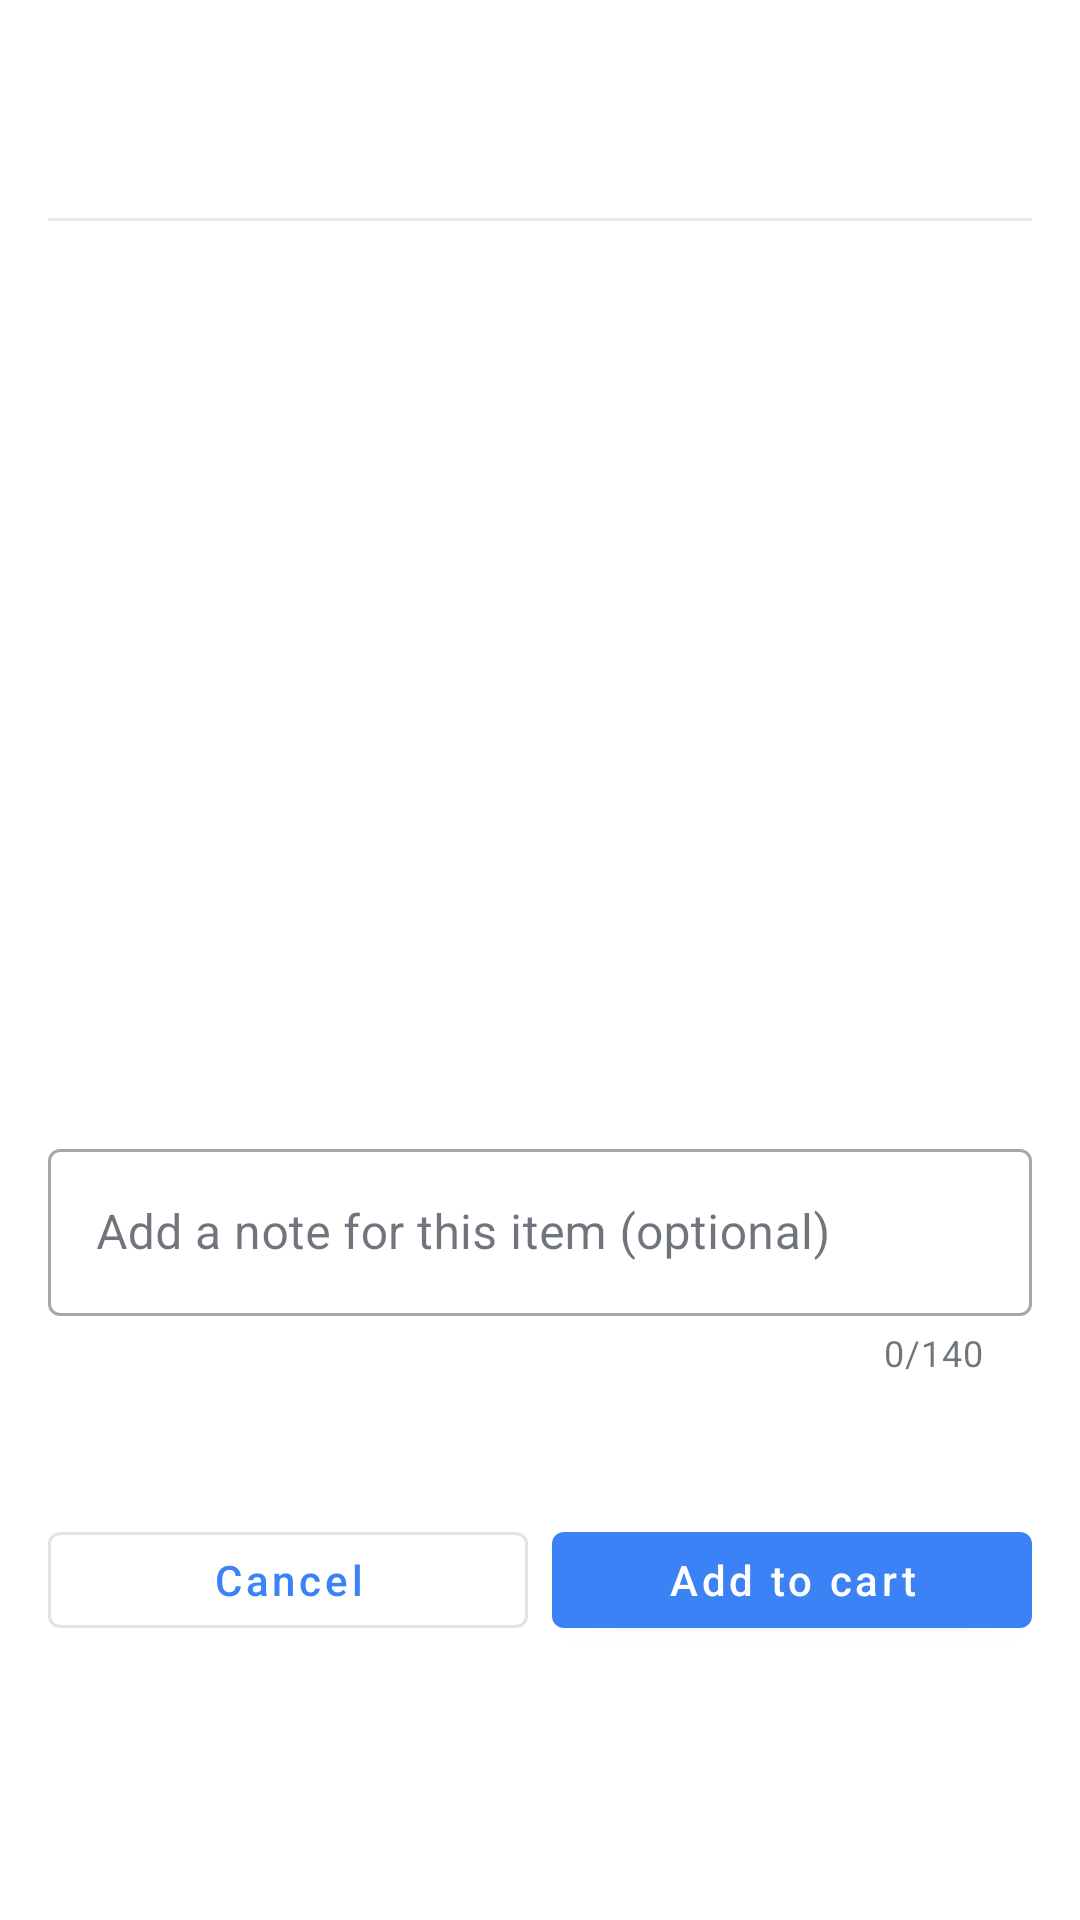

Write the Android layout XML for this screen, with the resource values it uses.
<!-- AndroidManifest.xml: application theme Theme.FoodDelivery -->
<!-- res/layout/sheet_item_options.xml -->
<?xml version="1.0" encoding="utf-8"?>
<LinearLayout xmlns:android="http://schemas.android.com/apk/res/android"
    xmlns:app="http://schemas.android.com/apk/res-auto"
    android:id="@+id/optionsRoot"
    android:layout_width="match_parent"
    android:layout_height="wrap_content"
    android:orientation="vertical"
    android:padding="@dimen/space_lg"
    android:background="?attr/colorSurface">

    <TextView
        android:id="@+id/optionsTitle"
        android:layout_width="match_parent"
        android:layout_height="wrap_content"
        android:textAppearance="@style/TextAppearance.FoodDelivery.Subtitle"
        android:textStyle="bold" />

    <TextView
        android:id="@+id/optionsSubtitle"
        android:layout_width="match_parent"
        android:layout_height="wrap_content"
        android:layout_marginTop="@dimen/space_xs"
        android:textAppearance="@style/TextAppearance.FoodDelivery.BodySmall"
        android:textColor="?attr/colorOnSurfaceVariant" />

    <View
        android:layout_width="match_parent"
        android:layout_height="1dp"
        android:layout_marginTop="@dimen/space_md"
        android:layout_marginBottom="@dimen/space_md"
        android:background="@color/app_divider" />

    <ScrollView
        android:layout_width="match_parent"
        android:layout_height="280dp"
        android:fillViewport="true">

        <LinearLayout
            android:id="@+id/optionsContainer"
            android:layout_width="match_parent"
            android:layout_height="wrap_content"
            android:orientation="vertical" />
    </ScrollView>

    <com.google.android.material.textfield.TextInputLayout
        android:id="@+id/itemNoteInputLayout"
        style="@style/Widget.MaterialComponents.TextInputLayout.OutlinedBox"
        android:layout_width="match_parent"
        android:layout_height="wrap_content"
        android:layout_marginTop="@dimen/space_md"
        android:hint="@string/item_note_hint"
        app:boxBackgroundColor="?attr/colorSurface"
        app:counterEnabled="true"
        app:counterMaxLength="140"
        app:boxStrokeWidth="1dp"
        app:boxStrokeWidthFocused="1dp">

        <com.google.android.material.textfield.TextInputEditText
            android:id="@+id/itemNoteEditText"
            android:layout_width="match_parent"
            android:layout_height="wrap_content"
            android:inputType="textCapSentences"
            android:maxLength="140"
            android:maxLines="3" />
    </com.google.android.material.textfield.TextInputLayout>

    <TextView
        android:id="@+id/optionsError"
        android:layout_width="match_parent"
        android:layout_height="wrap_content"
        android:layout_marginTop="@dimen/space_sm"
        android:textAppearance="@style/TextAppearance.FoodDelivery.BodySmall"
        android:textColor="?attr/colorError"
        android:visibility="gone" />

    <TextView
        android:id="@+id/optionsPrice"
        android:layout_width="match_parent"
        android:layout_height="wrap_content"
        android:layout_marginTop="@dimen/space_md"
        android:textAppearance="@style/TextAppearance.FoodDelivery.Body"
        android:textStyle="bold" />

    <LinearLayout
        android:layout_width="match_parent"
        android:layout_height="wrap_content"
        android:layout_marginTop="@dimen/space_md"
        android:orientation="horizontal">

        <com.google.android.material.button.MaterialButton
            android:id="@+id/optionsCancel"
            style="@style/Widget.MaterialComponents.Button.OutlinedButton"
            android:layout_width="0dp"
            android:layout_height="44dp"
            android:layout_weight="1"
            android:text="@string/cancel"
            android:textAllCaps="false" />

        <com.google.android.material.button.MaterialButton
            android:id="@+id/optionsConfirm"
            android:layout_width="0dp"
            android:layout_height="44dp"
            android:layout_marginStart="@dimen/space_sm"
            android:layout_weight="1"
            android:text="@string/add_to_cart"
            android:textAllCaps="false" />
    </LinearLayout>

</LinearLayout>
<!-- resources referenced by this layout -->
<resources>
  <color name="app_divider">#E5E7EB</color>
  <dimen name="space_lg">16dp</dimen>
  <dimen name="space_md">12dp</dimen>
  <dimen name="space_sm">8dp</dimen>
  <dimen name="space_xs">4dp</dimen>
  <string name="add_to_cart">Add to cart</string>
  <string name="cancel">Cancel</string>
  <string name="item_note_hint">Add a note for this item (optional)</string>
  <style name="TextAppearance.FoodDelivery.Body" parent="TextAppearance.MaterialComponents.Body1">
          <item name="android:textColor">?attr/colorOnSurface</item>
      </style>
  <style name="TextAppearance.FoodDelivery.BodySmall" parent="TextAppearance.MaterialComponents.Body2">
          <item name="android:textColor">?attr/colorOnSurfaceVariant</item>
      </style>
  <style name="TextAppearance.FoodDelivery.Subtitle" parent="TextAppearance.MaterialComponents.Subtitle1">
          <item name="android:textColor">?attr/colorOnSurface</item>
      </style>
  <style name="Theme.FoodDelivery" parent="Theme.MaterialComponents.DayNight.NoActionBar">
          
          <item name="colorPrimary">@color/app_primary</item>
          <item name="colorPrimaryVariant">@color/app_primary</item>
          <item name="colorSecondary">@color/app_success</item>
          <item name="colorSecondaryVariant">@color/app_success</item>
  
          
          <item name="colorControlHighlight">@color/ripple_color</item>
  
          
          <item name="android:colorBackground">@color/app_background</item>
          <item name="colorSurface">@color/app_surface</item>
          <item name="colorOnSurface">@color/app_text</item>
          <item name="colorOnPrimary">@color/app_on_primary</item>
  
          <item name="colorError">@color/app_error</item>
          <item name="colorOnError">@color/app_on_error</item>
  
          
          <item name="colorControlNormal">?attr/colorOnSurface</item>
          <item name="colorControlActivated">?attr/colorPrimary</item>
  
          
          <item name="colorPrimarySurface">?attr/colorSurface</item>
  
          
          <item name="colorOnSurfaceVariant">@color/app_text_muted</item>
          <item name="colorSurfaceVariant">@color/app_surface_variant</item>
  
          <item name="textAppearanceBody1">@style/TextAppearance.FoodDelivery.Body</item>
          <item name="textAppearanceBody2">@style/TextAppearance.FoodDelivery.BodySmall</item>
          <item name="textAppearanceSubtitle1">@style/TextAppearance.FoodDelivery.Subtitle</item>
          <item name="textAppearanceHeadline6">@style/TextAppearance.FoodDelivery.Title</item>
      </style>
  <color name="app_primary">#3B82F6</color>
  <color name="app_success">#06B6D4</color>
  <color name="app_background">#F9FAFB</color>
  <color name="app_surface">#FFFFFF</color>
  <color name="app_text">#111827</color>
  <color name="app_on_primary">#FFFFFF</color>
  <color name="app_error">#EF4444</color>
  <color name="app_on_error">#FFFFFF</color>
  <color name="app_text_muted">#6B7280</color>
  <color name="app_surface_variant">#F3F4F6</color>
  <style name="TextAppearance.FoodDelivery.Title" parent="TextAppearance.MaterialComponents.Headline6">
          <item name="android:textColor">?attr/colorOnSurface</item>
      </style>
</resources>
